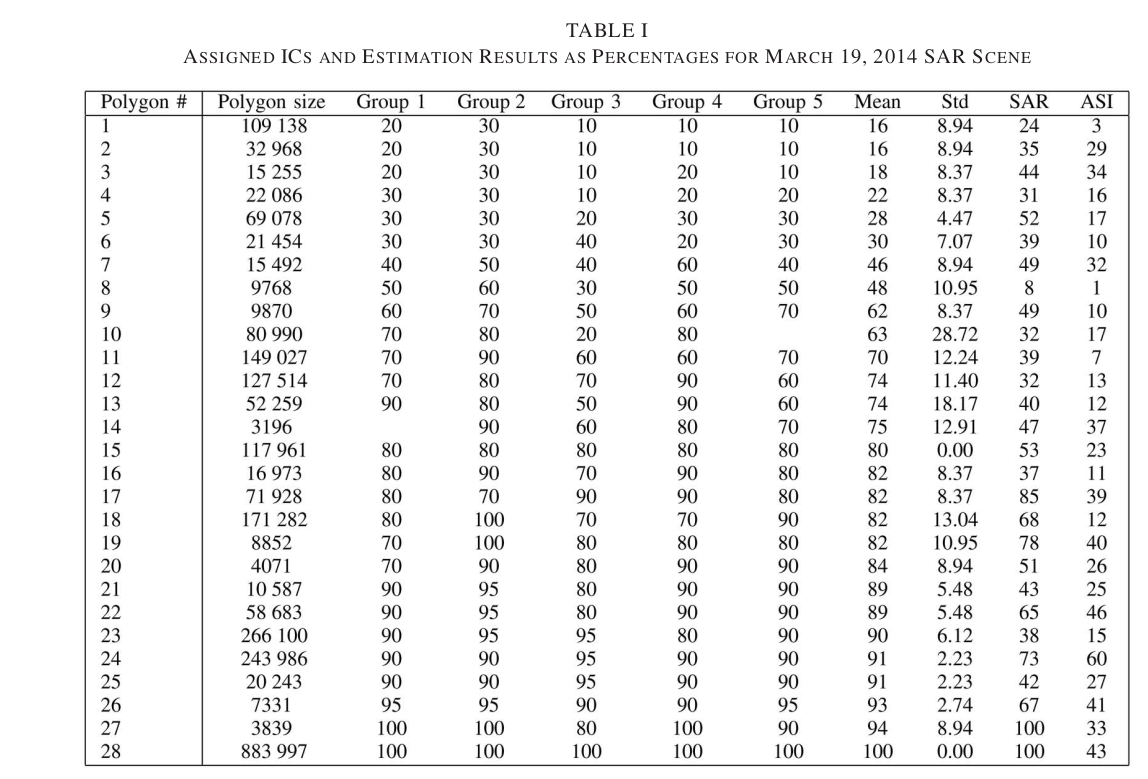

The table this chart was drawn from, first rows:
Polygon_#, Polygon_size, Group1, Group2, Group3, Group4, Group5, Mean, Std, SAR, ASI
1, 109138, 20, 30, 10, 10, 10, 16, 8.94, 24, 3
2, 32968, 20, 30, 10, 10, 10, 16, 8.94, 35, 29
3, 15255, 20, 30, 10, 20, 10, 18, 8.37, 44, 34
4, 22086, 30, 30, 10, 20, 20, 22, 8.37, 31, 16
5, 69078, 30, 30, 20, 30, 30, 28, 4.47, 52, 17
6, 21454, 30, 30, 40, 20, 30, 30, 7.07, 39, 10
7, 15492, 40, 50, 40, 60, 40, 46, 8.94, 49, 32
8, 9768, 50, 60, 30, 50, 50, 48, 10.95, 8, 1
9, 9870, 60, 70, 50, 60, 70, 62, 8.37, 49, 10
10, 80990, 70, 80, 20, 80, 63, , 28.72, 32, 17
11, 149027, 70, 90, 60, 60, 70, 70, 12.24, 39, 7
12, 127514, 70, 80, 70, 90, 60, 74, 11.40, 32, 13
13, 52259, 90, 80, 50, 90, 60, 74, 18.17, 40, 12
14, 3196, , 90, 60, 80, 70, 75, 12.91, 47, 37
15, 117961, 80, 80, 80, 80, 80, 80, 0.00, 53, 23
16, 16973, 80, 90, 70, 90, 80, 82, 8.37, 37, 11
17, 71928, 80, 70, 90, 90, 80, 82, 8.37, 85, 39
18, 171282, 80, 100, 70, 70, 90, 82, 13.04, 68, 12
19, 8852, 70, 100, 80, 80, 80, 82, 10.95, 78, 40
20, 4071, 70, 90, 80, 90, 90, 84, 8.94, 51, 26
21, 10587, 90, 95, 80, 90, 90, 89, 5.48, 43, 25
22, 58683, 90, 95, 80, 90, 90, 89, 5.48, 65, 46
23, 266100, 90, 95, 95, 80, 90, 90, 6.12, 38, 15
24, 243986, 90, 90, 95, 90, 90, 91, 2.23, 73, 60
25, 20243, 90, 90, 95, 90, 90, 91, 2.23, 42, 27
26, 7331, 95, 95, 90, 90, 95, 93, 2.74, 67, 41
27, 3839, 100, 100, 80, 100, 90, 94, 8.94, 100, 33
28, 883997, 100, 100, 100, 100, 100, 100, 0.00, 100, 43
